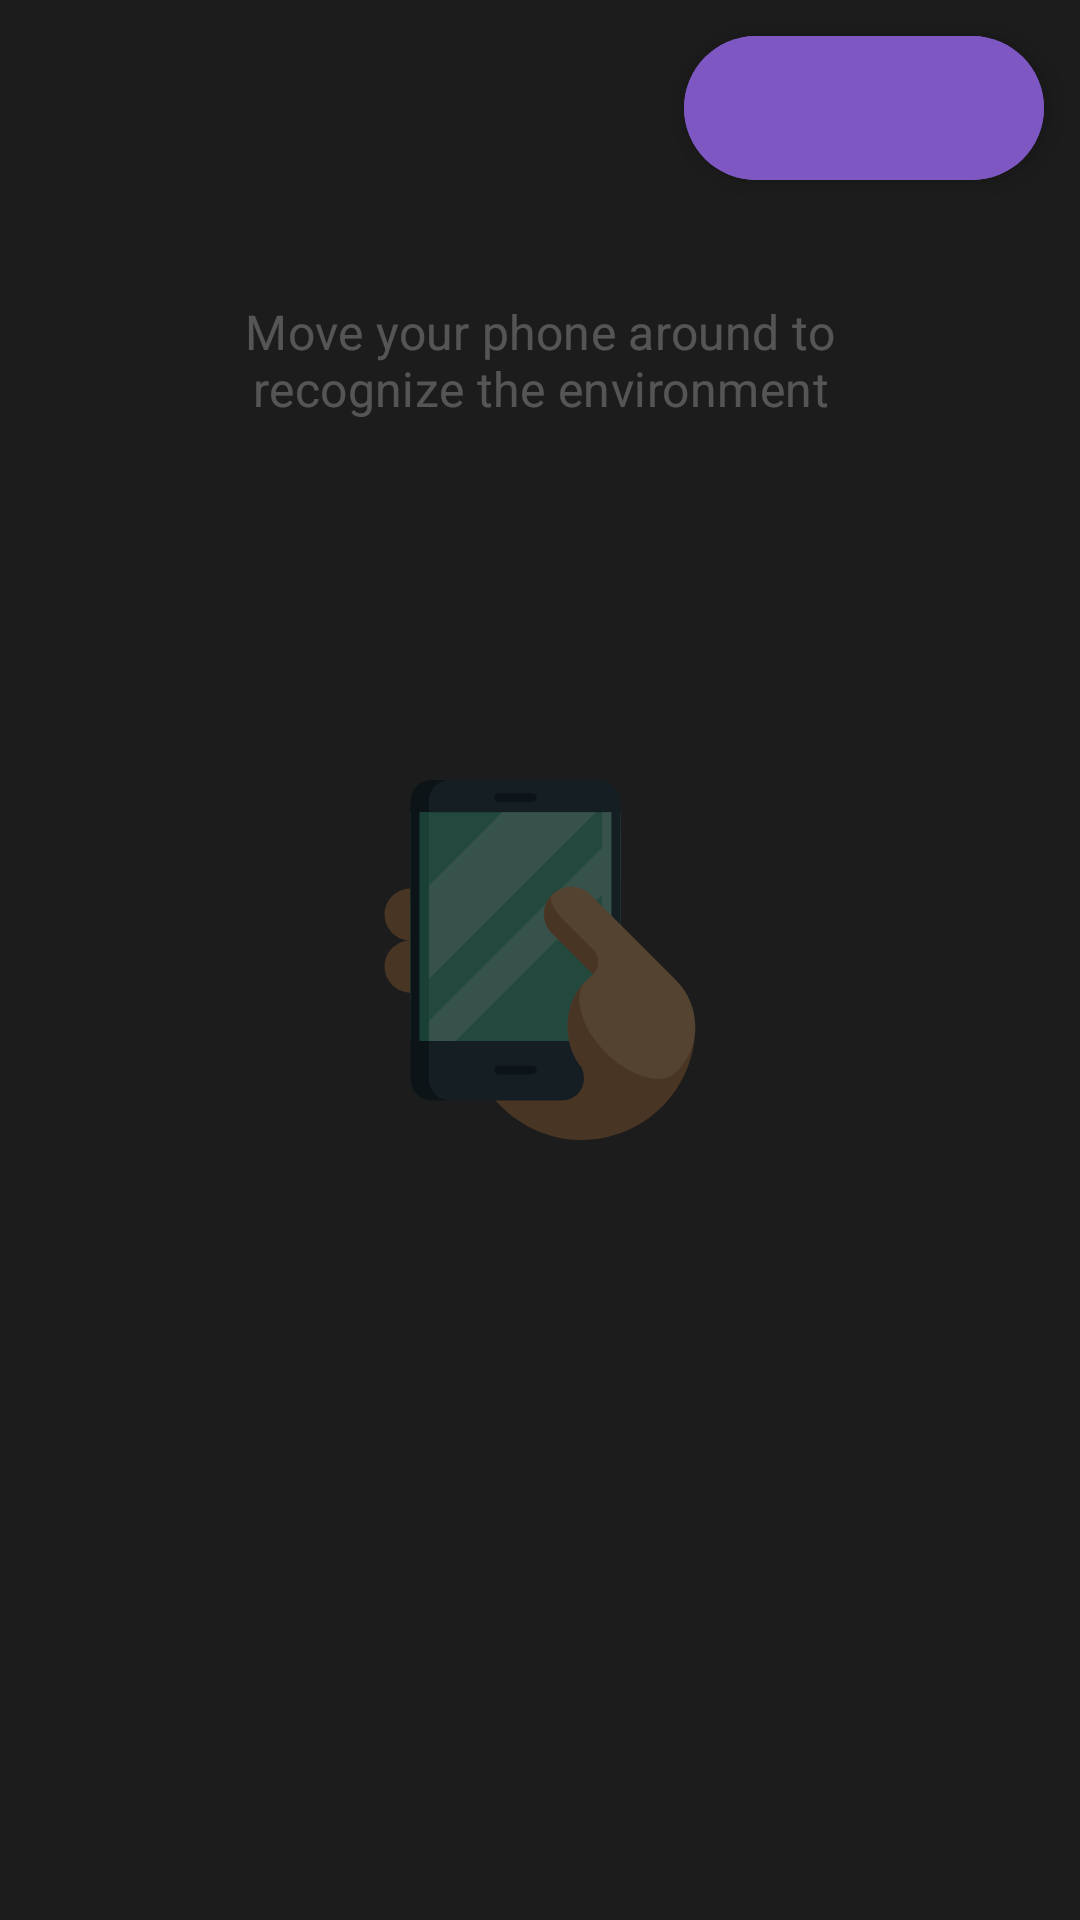

Here is an Android app screen rendered from its layout file. Give the layout XML and the strings, colors and styles it references.
<!-- AndroidManifest.xml: application theme AppTheme -->
<!-- res/layout/activity_ar.xml -->
<?xml version="1.0" encoding="utf-8"?>
<FrameLayout xmlns:android="http://schemas.android.com/apk/res/android"
    xmlns:tools="http://schemas.android.com/tools"
    android:id="@+id/container"
    android:layout_width="match_parent"
    android:layout_height="match_parent"
    tools:context=".activity.ObjectPlacementActivity">

    <androidx.fragment.app.FragmentContainerView
        android:id="@+id/fragment_ar"
        android:layout_width="match_parent"
        android:layout_height="match_parent" />

    <include
        android:id="@+id/instructionView"
        layout="@layout/instruction_view" />

    <include layout="@layout/controls" />

</FrameLayout>
<!-- res/layout/instruction_view.xml (included above) -->
<?xml version="1.0" encoding="utf-8"?>
<androidx.constraintlayout.widget.ConstraintLayout xmlns:android="http://schemas.android.com/apk/res/android"
    xmlns:app="http://schemas.android.com/apk/res-auto"
    xmlns:tools="http://schemas.android.com/tools"
    android:layout_width="match_parent"
    android:layout_height="match_parent"
    android:clipChildren="false"
    tools:background="@color/messageColor">

    <com.google.android.material.textview.MaterialTextView
        android:id="@+id/txtInstructions"
        style="@style/TextAppearance.MaterialComponents.Subtitle1"
        android:layout_width="0dp"
        android:layout_height="wrap_content"
        android:layout_marginHorizontal="60dp"
        android:layout_marginBottom="20dp"
        android:gravity="center"
        android:text="Move your phone around to recognize the environment"
        android:textColor="@color/primaryLightColor"
        app:layout_constraintBottom_toTopOf="@id/handView"
        app:layout_constraintEnd_toEndOf="parent"
        app:layout_constraintStart_toStartOf="parent"
        app:layout_constraintTop_toTopOf="parent" />

    <androidx.appcompat.widget.AppCompatImageView
        android:id="@+id/handView"
        android:layout_width="120dp"
        android:layout_height="120dp"
        android:src="@drawable/ic_phone"
        app:layout_constraintBottom_toBottomOf="parent"
        app:layout_constraintEnd_toEndOf="parent"
        app:layout_constraintStart_toStartOf="parent"
        app:layout_constraintTop_toTopOf="parent" />

</androidx.constraintlayout.widget.ConstraintLayout>
<!-- res/layout/controls.xml (included above) -->
<?xml version="1.0" encoding="utf-8"?>
<androidx.constraintlayout.widget.ConstraintLayout xmlns:android="http://schemas.android.com/apk/res/android"
    xmlns:app="http://schemas.android.com/apk/res-auto"
    xmlns:tools="http://schemas.android.com/tools"
    android:layout_width="match_parent"
    android:layout_height="match_parent"
    tools:background="@color/messageColor">

    <com.google.android.material.button.MaterialButton
        android:id="@+id/btnClose"
        style="@style/IconOnlyButton"
        android:layout_width="wrap_content"
        android:layout_height="wrap_content"
        android:layout_margin="8dp"
        app:icon="@drawable/ic_close"
        app:iconTint="@color/secondaryTextColor"
        app:layout_constraintStart_toStartOf="parent"
        app:layout_constraintTop_toTopOf="parent"
        app:strokeWidth="0dp" />

    <com.google.android.material.floatingactionbutton.ExtendedFloatingActionButton
        android:id="@+id/btnShare"
        style="@style/Widget.MaterialComponents.FloatingActionButton"
        android:layout_width="wrap_content"
        android:layout_height="wrap_content"
        android:layout_margin="12dp"
        app:backgroundTint="@color/secondaryColor"
        app:icon="@drawable/ic_share"
        app:iconTint="@color/secondaryTextColor"
        app:layout_constraintEnd_toEndOf="parent"
        app:layout_constraintTop_toTopOf="parent" />

    <com.google.android.material.textview.MaterialTextView
        android:id="@+id/txtMessage"
        android:layout_width="match_parent"
        android:layout_height="wrap_content"
        android:background="@color/messageColor"
        android:padding="12dp"
        android:textColor="@color/primaryLightColor"
        android:visibility="gone"
        app:layout_constraintBottom_toBottomOf="parent"
        tools:text="Some error occurred resolving anchors"
        tools:visibility="visible" />

</androidx.constraintlayout.widget.ConstraintLayout>
<!-- resources referenced by this layout -->
<resources>
  <color name="messageColor">#AA000000</color>
  <color name="primaryLightColor">#ffffff</color>
  <color name="secondaryColor">#7e57c2</color>
  <color name="secondaryTextColor">#ffffff</color>
  <!-- drawable ic_phone: vector/xml drawable (drawable, 4001 chars, omitted) -->
  <style name="IconOnlyButton" parent="Widget.MaterialComponents.Button.OutlinedButton">
          <item name="iconPadding">0dp</item>
          <item name="android:insetTop">0dp</item>
          <item name="android:insetBottom">0dp</item>
          <item name="android:paddingLeft">12dp</item>
          <item name="android:paddingRight">12dp</item>
          <item name="android:minWidth">48dp</item>
          <item name="android:minHeight">48dp</item>
      </style>
  <style name="AppTheme" parent="Theme.MaterialComponents.DayNight">
          
          <item name="colorPrimary">@color/colorPrimary</item>
          <item name="colorAccent">@color/colorAccent</item>
          <item name="android:statusBarColor">@color/colorPrimary</item>
          <item name="colorPrimaryVariant">@color/colorPrimaryVariant</item>
          <item name="android:windowLightStatusBar">?isLightTheme</item>
          <item name="android:navigationBarColor">?colorPrimary</item>
          <item name="android:windowLightNavigationBar" tools:targetApi="o_mr1">?isLightTheme</item>
      </style>
  <color name="colorPrimary">@color/primaryColor</color>
  <color name="colorAccent">@color/secondaryColor</color>
  <color name="colorPrimaryVariant">#000000</color>
  <color name="primaryColor">#fafafa</color>
</resources>
